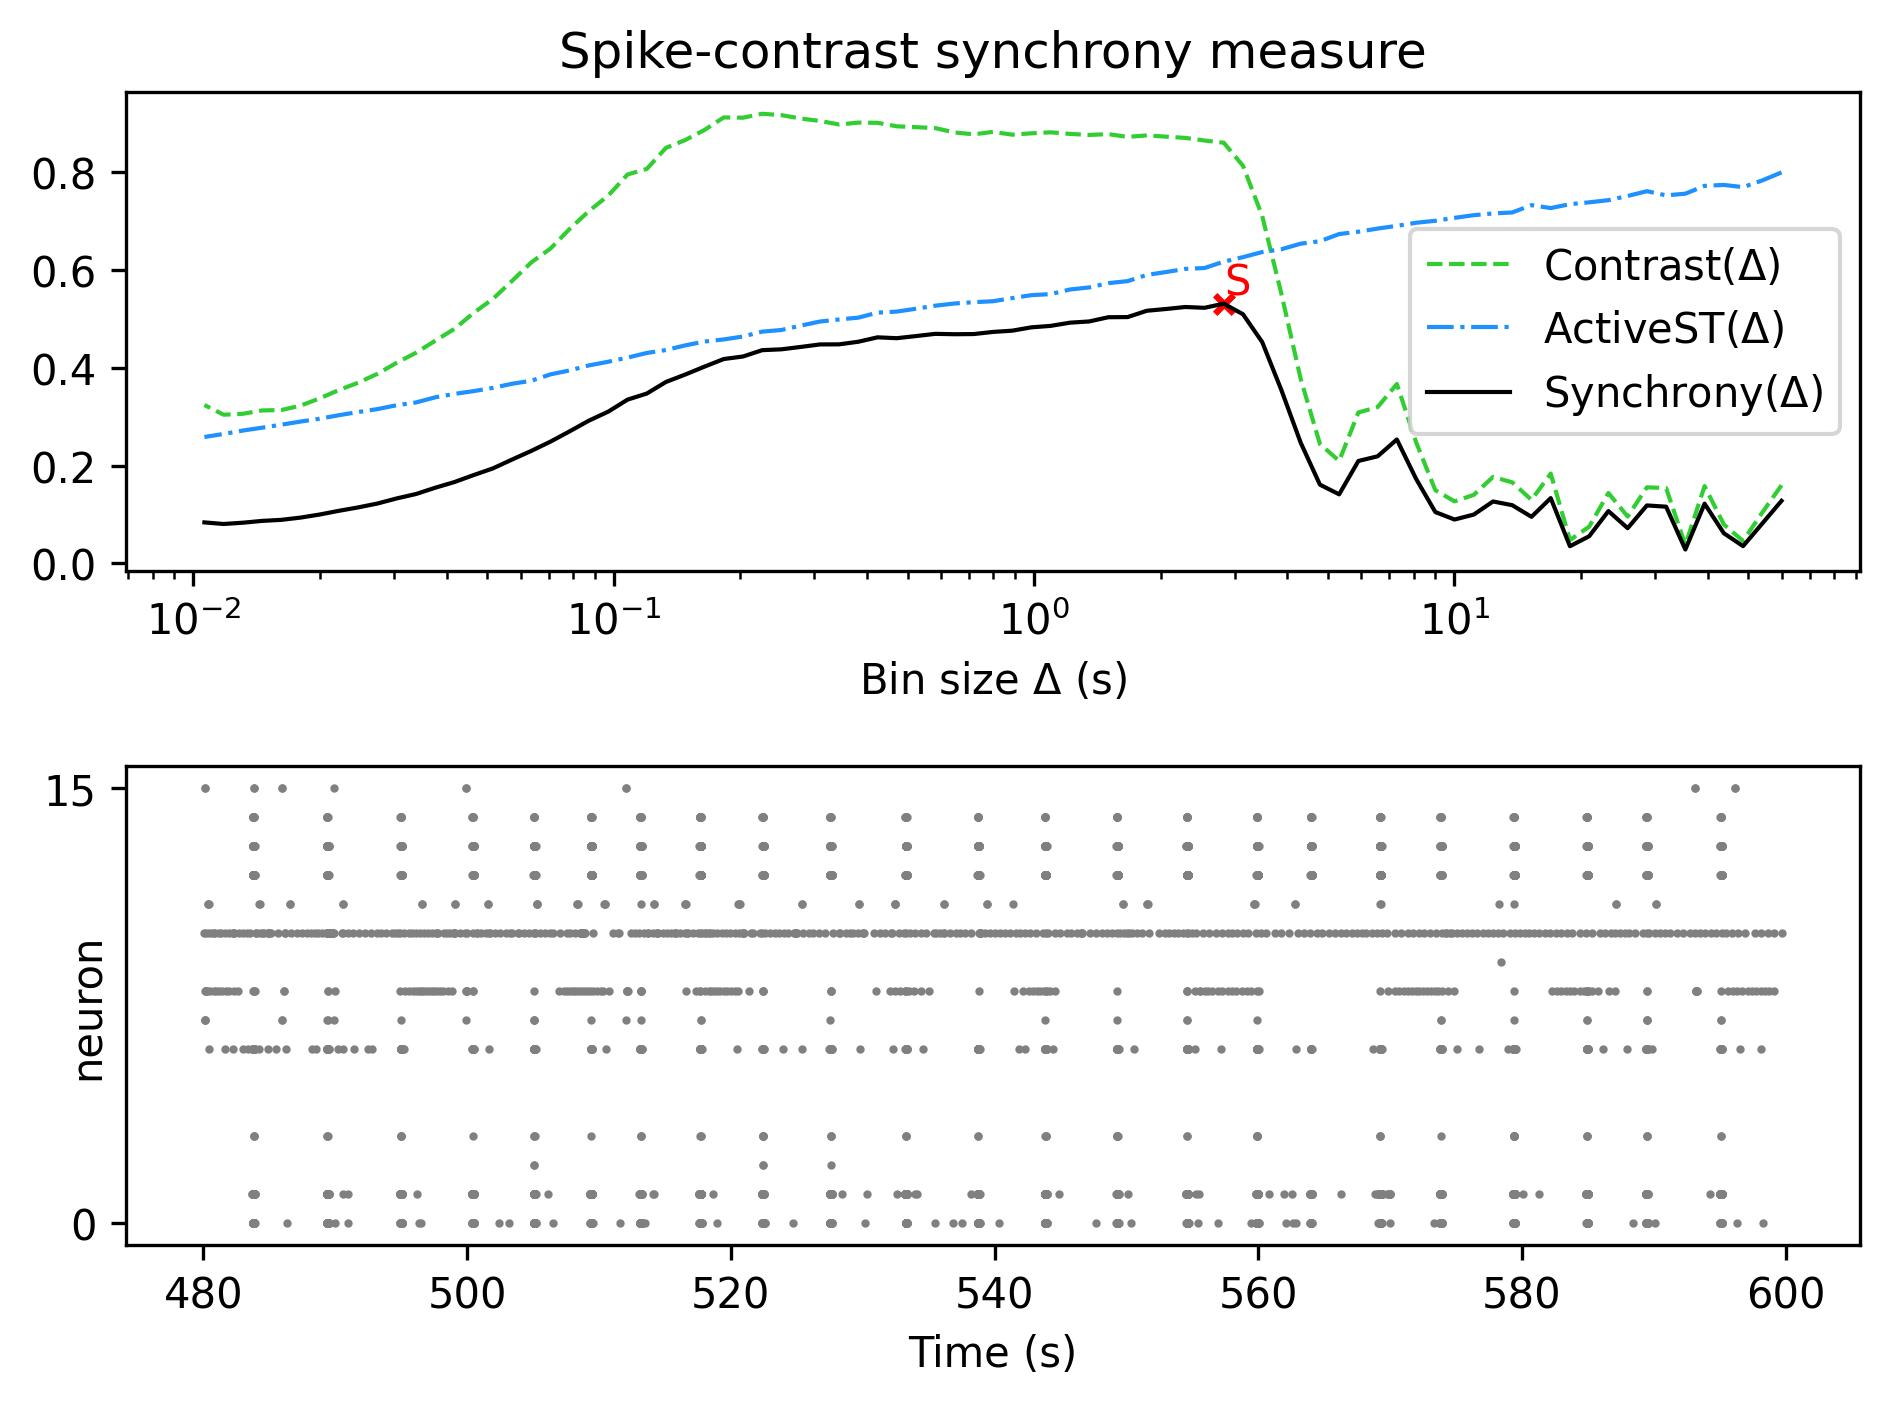

Values plotted in this chart, from the file beside it:
, Spike-contrast (60.0 s), Spike-contrast (54.0 s), Spike-contrast (48.6 s), Spike-contrast (43.74 s), Spike-contrast (39.366 s), Spike-contrast (35.429 s), Spike-contrast (31.886 s), Spike-contrast (28.698 s), Spike-contrast (25.828 s), Spike-contrast (23.245 s), Spike-contrast (20.921 s), Spike-contrast (18.829 s), Spike-contrast (16.946 s), Spike-contrast (15.251 s), Spike-contrast (13.726 s), Spike-contrast (12.353 s), Spike-contrast (11.118 s), Spike-contrast (10.006 s), Spike-contrast (9.006 s), Spike-contrast (8.105 s), Spike-contrast (7.295 s), Spike-contrast (6.565 s), Spike-contrast (5.909 s)
0, 0.1279, 0.08156, 0.03521, 0.06165, 0.1221, 0.02837, 0.116, 0.1185, 0.07198, 0.107, 0.0555, 0.03503, 0.1336, 0.09517, 0.119, 0.1266, 0.09981, 0.08968, 0.1049, 0.1729, 0.2534, 0.219, 0.2095
